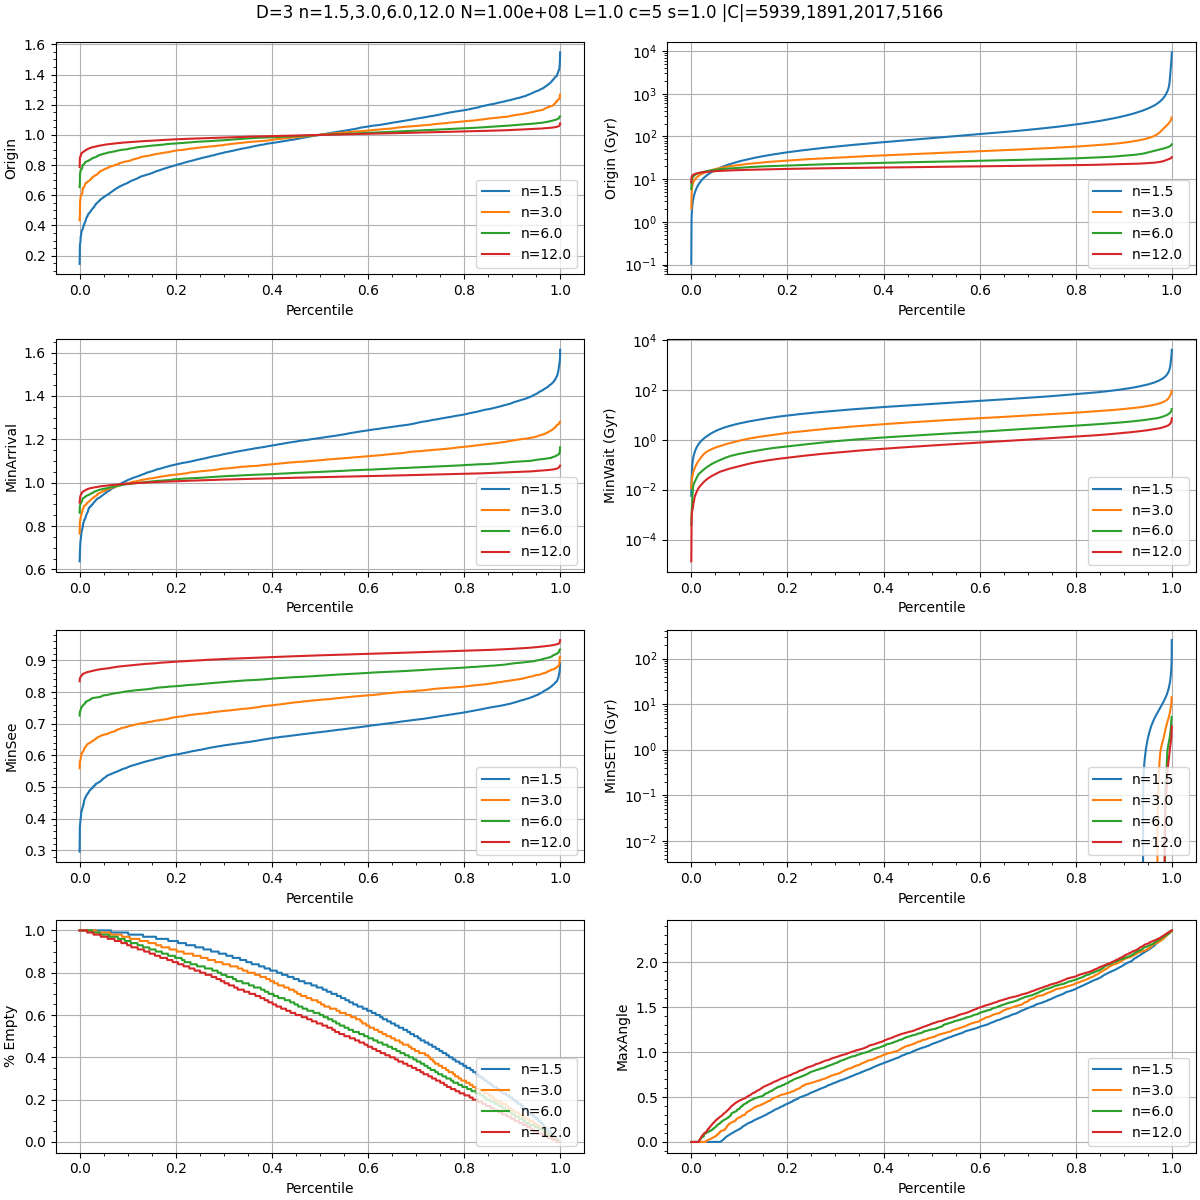

Values plotted in this chart, from the file beside it:
X, Y, Z, OriginTime, MinArrival, MinSee, NumberSeen, MaxAngle, PctEmpty
0.6014, 0.1897, 0.2629, 0.5905, 0.8064, 0.651, 0, 0, 1
0.6512, 0.02422, 0.006456, 0.6012, 0.8042, 0.6438, 0, 0, 1
0.1574, 0.1223, 0.8704, 0.6308, 0.8085, 0.6852, 0, 0, 1
0.539, 0.03643, 0.8775, 0.6328, 0.7321, 0.635, 0, 0, 1
0.8207, 0.8752, 0.3675, 0.6386, 0.8008, 0.6647, 0, 0, 1
0.7036, 0.3615, 0.2144, 0.6399, 0.774, 0.633, 1, 0.08099, 1
0.4124, 0.8415, 0.8543, 0.6411, 0.7186, 0.664, 0, 0, 1
0.007458, 0.2995, 0.5177, 0.6412, 0.7713, 0.6809, 0, 0, 1
0.5689, 0.9954, 0.3122, 0.6414, 0.7588, 0.6328, 1, 0.1026, 1
0.1481, 0.6543, 0.148, 0.6431, 0.7884, 0.6884, 0, 0, 1
0.5171, 0.8876, 0.9996, 0.6435, 0.7366, 0.6402, 1, 0.04212, 0.99
0.4345, 0.2343, 0.9369, 0.6455, 0.7863, 0.6602, 0, 0, 1
0.6567, 0.05516, 0.3129, 0.6526, 0.7443, 0.6264, 1, 0.4194, 0.99
0.4752, 0.06045, 0.9184, 0.6526, 0.7124, 0.6431, 2, 0.1147, 1
0.9138, 0.3215, 0.2229, 0.6527, 0.7817, 0.6577, 0, 0, 0.99
0.5654, 0.8291, 0.7923, 0.6537, 0.7921, 0.6603, 0, 0, 1
0.0175, 0.863, 0.742, 0.654, 0.7025, 0.6731, 0, 0, 1
0.1212, 0.01055, 0.3086, 0.6545, 0.7706, 0.6869, 0, 0, 1
0.8911, 0.01299, 0.4336, 0.6551, 0.7791, 0.6645, 0, 0, 1
0.9551, 0.1929, 0.3533, 0.6567, 0.7531, 0.6624, 0, 0, 1
0.02989, 0.5645, 0.2828, 0.6574, 0.8099, 0.6789, 0, 0, 1
0.5153, 0.9935, 0.5074, 0.6578, 0.8, 0.6559, 1, 0.01458, 1
0.9501, 0.2569, 0.9199, 0.6597, 0.766, 0.6757, 0, 0, 1
0.7888, 0.7624, 0.2369, 0.6609, 0.7672, 0.6716, 0, 0, 0.99
0.09967, 0.23, 0.3358, 0.661, 0.7066, 0.6735, 0, 0, 1
0.745, 0.6629, 0.7156, 0.6615, 0.7647, 0.6901, 0, 0, 0.99
0.7894, 0.252, 0.8986, 0.6615, 0.7606, 0.6592, 1, 0.01975, 1
0.724, 0.3312, 0.3413, 0.6618, 0.7282, 0.6362, 1, 0.3089, 1
0.4803, 0.6031, 0.8974, 0.6624, 0.7373, 0.6866, 0, 0, 1
0.2175, 0.04227, 0.737, 0.6628, 0.7787, 0.6639, 0, 0, 1
0.9684, 0.1957, 0.8391, 0.663, 0.7628, 0.6703, 0, 0, 1
0.3357, 0.4836, 0.032, 0.6632, 0.7924, 0.679, 0, 0, 0.99
0.3482, 0.7522, 0.6648, 0.6633, 0.7796, 0.6814, 0, 0, 1
0.4287, 0.1147, 0.6203, 0.6642, 0.7605, 0.6701, 0, 0, 1
0.8819, 0.3906, 0.8585, 0.6642, 0.7816, 0.6875, 0, 0, 1
0.01926, 0.9887, 0.6026, 0.6643, 0.7684, 0.6868, 0, 0, 1
0.1441, 0.9262, 0.4624, 0.6645, 0.7588, 0.6857, 0, 0, 1
0.4704, 0.8604, 0.04667, 0.6649, 0.7152, 0.653, 2, 0.1997, 1
0.0334, 0.874, 0.6589, 0.6656, 0.7392, 0.6701, 0, 0, 1
0.004479, 0.4733, 0.4972, 0.6658, 0.7153, 0.6744, 0, 0, 0.99
0.8521, 0.182, 0.9089, 0.6661, 0.756, 0.6576, 1, 0.07501, 1
0.7024, 0.2347, 0.751, 0.6661, 0.7795, 0.6678, 0, 0, 0.98
0.8648, 0.05983, 0.7611, 0.6664, 0.7579, 0.6666, 0, 0, 1
0.0179, 0.1146, 0.08676, 0.6667, 0.7602, 0.6765, 0, 0, 1
0.4536, 0.5385, 0.06236, 0.6673, 0.7621, 0.6747, 0, 0, 1
0.5628, 0.9048, 0.3822, 0.6681, 0.7353, 0.6553, 2, 0.09963, 1
0.157, 0.433, 0.8644, 0.6682, 0.7644, 0.6888, 0, 0, 1
0.07728, 0.2446, 0.3633, 0.6683, 0.6993, 0.6686, 0, 0, 1
0.3783, 0.3206, 0.4044, 0.6691, 0.7441, 0.6527, 1, 0.1343, 1
0.9105, 0.447, 0.3033, 0.6697, 0.7615, 0.671, 0, 0, 0.99
0.7659, 0.5249, 0.6574, 0.6705, 0.7519, 0.6863, 0, 0, 1
0.04761, 0.8525, 0.7449, 0.6705, 0.686, 0.6621, 1, 0.6676, 0.99
0.1507, 0.1336, 0.2718, 0.6708, 0.7507, 0.6792, 0, 0, 1
0.3113, 0.6109, 0.4872, 0.671, 0.7654, 0.6969, 0, 0, 1
0.6345, 0.1535, 0.6201, 0.6716, 0.795, 0.6641, 1, 0.05027, 0.99
0.7711, 0.3154, 0.3684, 0.6716, 0.7184, 0.6433, 1, 0.2929, 1
0.9751, 0.1873, 0.06029, 0.6717, 0.7302, 0.6741, 0, 0, 1
0.3125, 0.2694, 0.6278, 0.672, 0.7562, 0.6827, 0, 0, 0.98
0.9351, 0.6529, 0.637, 0.6721, 0.76, 0.6976, 0, 0, 1
0.3941, 0.05413, 0.5625, 0.6732, 0.7548, 0.669, 1, 0.02594, 0.99
... 5,106 more rows
